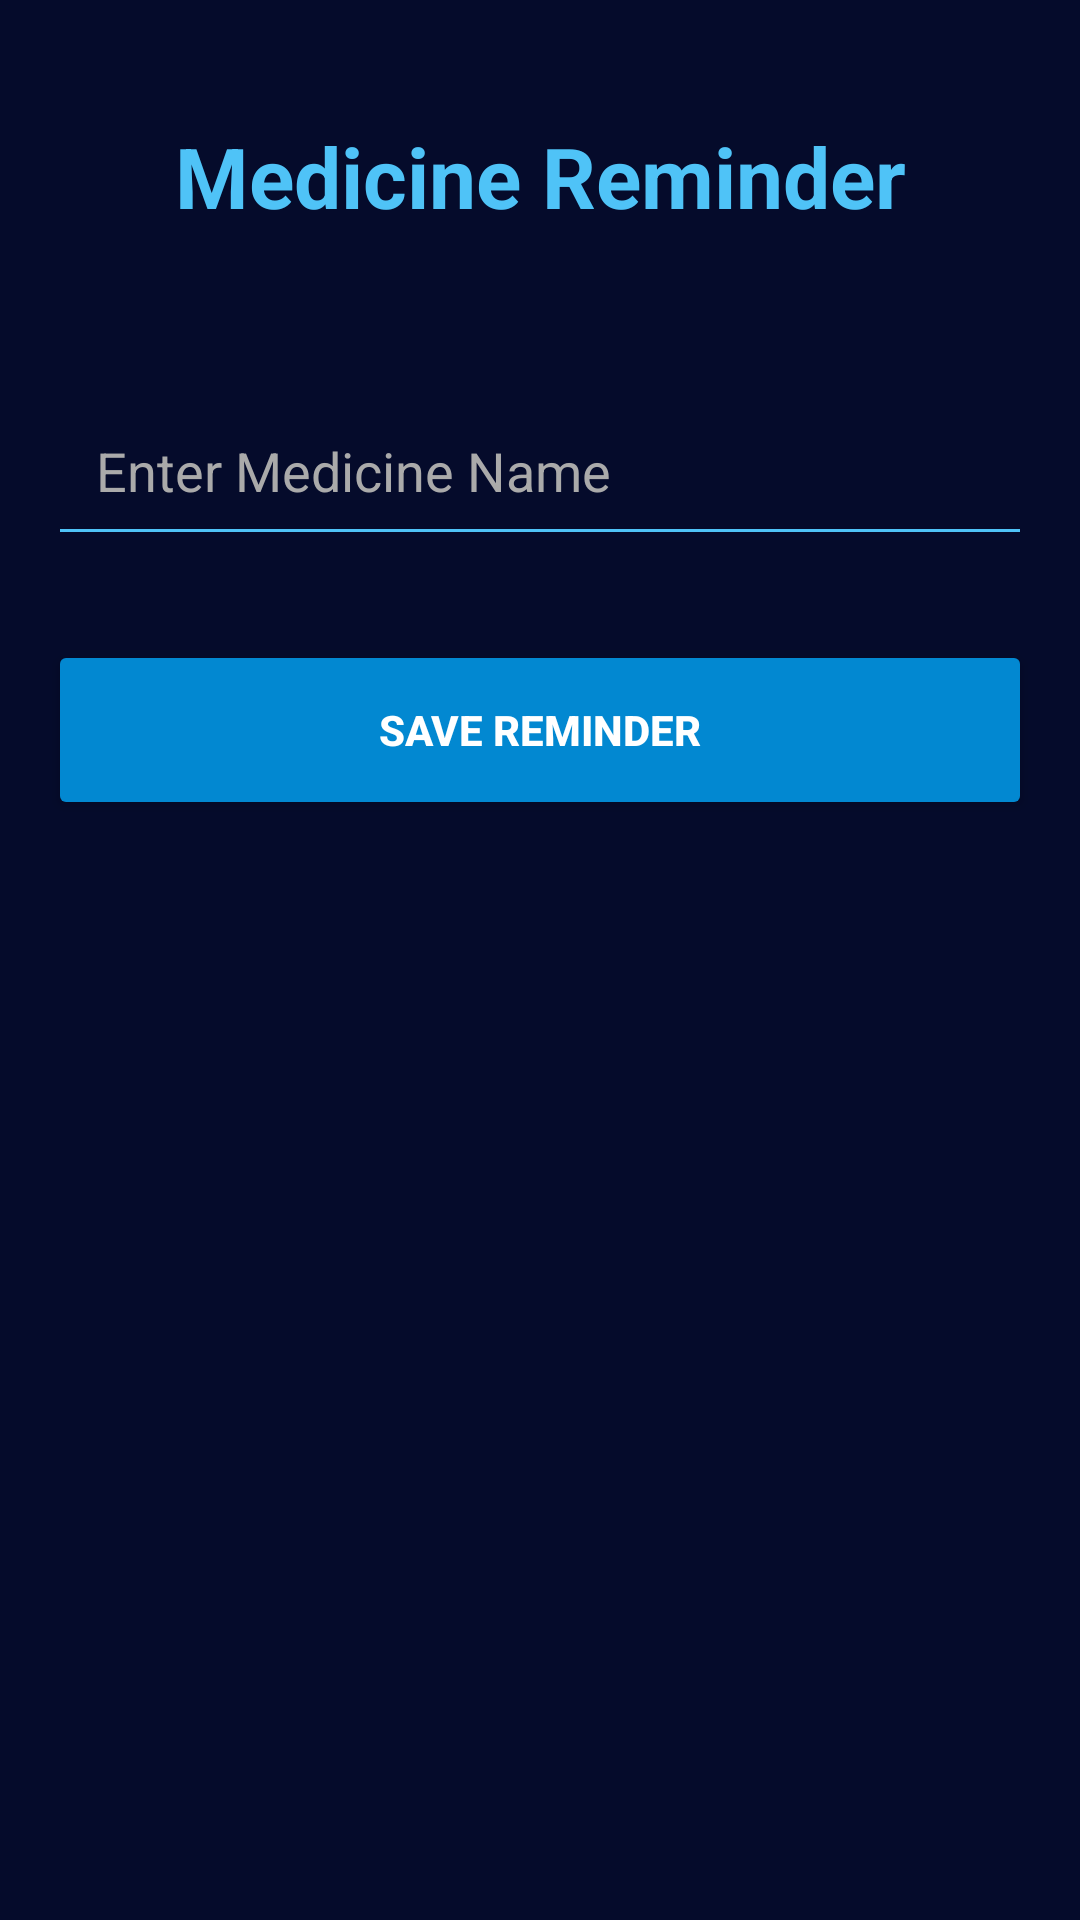

Android layout source for this screen:
<!-- AndroidManifest.xml: application theme Theme.Medinex -->
<!-- res/layout/activity_reminder.xml -->
<?xml version="1.0" encoding="utf-8"?>
<androidx.constraintlayout.widget.ConstraintLayout
    xmlns:android="http://schemas.android.com/apk/res/android"
    xmlns:app="http://schemas.android.com/apk/res-auto"
    android:id="@+id/main"
    android:layout_width="match_parent"
    android:layout_height="match_parent"
    android:background="#050B2B"
    android:padding="16dp">

    <TextView
        android:id="@+id/title"
        android:layout_width="wrap_content"
        android:layout_height="wrap_content"
        android:layout_marginTop="24dp"
        android:text="Medicine Reminder"
        android:textColor="#4FC3F7"
        android:textSize="28sp"
        android:textStyle="bold"
        app:layout_constraintTop_toTopOf="parent"
        app:layout_constraintStart_toStartOf="parent"
        app:layout_constraintEnd_toEndOf="parent" />

    <EditText
        android:id="@+id/medicineName"
        android:layout_width="0dp"
        android:layout_height="60dp"
        android:layout_marginTop="48dp"
        android:backgroundTint="#4FC3F7"
        android:hint="Enter Medicine Name"
        android:inputType="textCapWords"
        android:singleLine="true"
        android:paddingStart="16dp"
        android:paddingEnd="16dp"
        android:textColor="#FFFFFF"
        android:textColorHint="#AAAAAA"
        app:layout_constraintTop_toBottomOf="@id/title"
        app:layout_constraintStart_toStartOf="parent"
        app:layout_constraintEnd_toEndOf="parent" />

    <Button
        android:id="@+id/saveReminderBtn"
        android:layout_width="0dp"
        android:layout_height="60dp"
        android:layout_marginTop="28dp"
        android:backgroundTint="#0288D1"
        android:text="Save Reminder"
        android:textColor="#FFFFFF"
        android:textStyle="bold"
        app:layout_constraintTop_toBottomOf="@id/medicineName"
        app:layout_constraintStart_toStartOf="parent"
        app:layout_constraintEnd_toEndOf="parent" />

</androidx.constraintlayout.widget.ConstraintLayout>
<!-- resources referenced by this layout -->
<resources>
  <style name="Theme.Medinex" parent="Base.Theme.Medinex" />
  <style name="Base.Theme.Medinex" parent="Theme.Material3.DayNight.NoActionBar">
          
          
      </style>
</resources>
